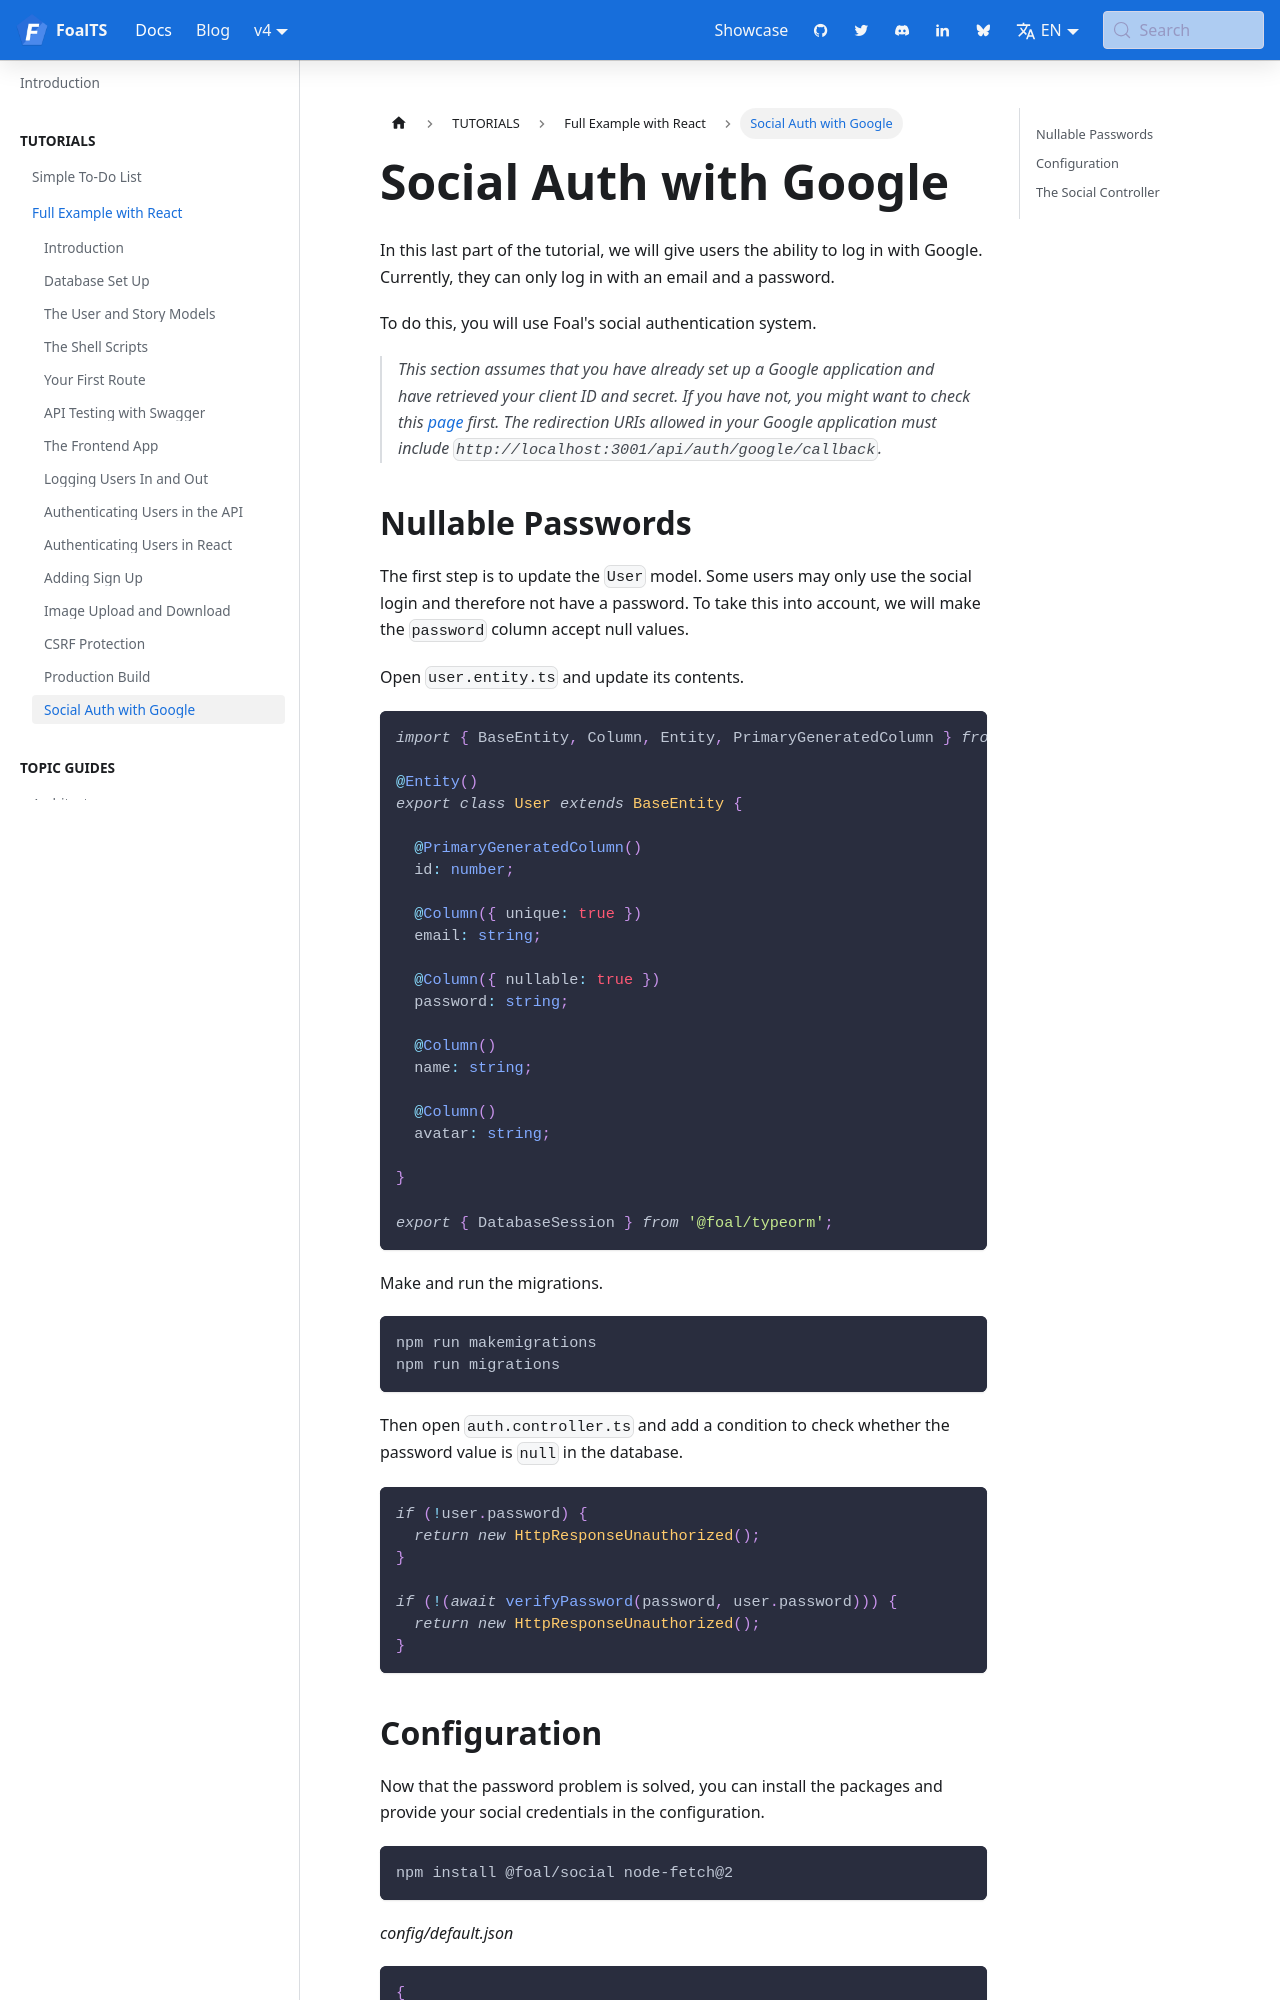

repository: FoalTS/foal · page: docs/4.x/tutorials/real-world-example-with-react/15-social-auth/index.html · generator: docusaurus

---
title: Social Auth with Google
id: tuto-15-social-auth
slug: 15-social-auth
---

In this last part of the tutorial, we will give users the ability to log in with Google. Currently, they can only log in with an email and a password.

To do this, you will use Foal's social authentication system.

> *This section assumes that you have already set up a Google application and have retrieved your client ID and secret. If you have not, you might want to check this [page](../../authentication/social-auth.md) first. The redirection URIs allowed in your Google application must include `http://localhost:3001/api/auth/google/callback`.*

## Nullable Passwords

The first step is to update the `User` model. Some users may only use the social login and therefore not have a password. To take this into account, we will make the `password` column accept null values.

Open `user.entity.ts` and update its contents.

```typescript
import { BaseEntity, Column, Entity, PrimaryGeneratedColumn } from 'typeorm';

@Entity()
export class User extends BaseEntity {

  @PrimaryGeneratedColumn()
  id: number;

  @Column({ unique: true })
  email: string;

  @Column({ nullable: true })
  password: string;

  @Column()
  name: string;

  @Column()
  avatar: string;

}

export { DatabaseSession } from '@foal/typeorm';
```

Make and run the migrations.

```bash
npm run makemigrations
npm run migrations
```

Then open `auth.controller.ts` and add a condition to check whether the password value is `null` in the database.

```typescript
if (!user.password) {
  return new HttpResponseUnauthorized();
}

if (!(await this.passwordService.verifyPassword(password, user.password))) {
  return new HttpResponseUnauthorized();
}
```
